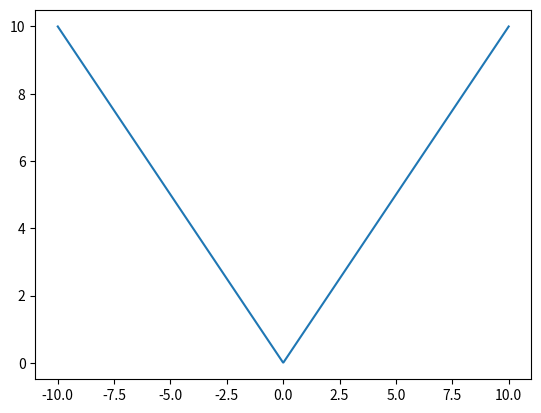

Reproduce this figure in Python.
# -*- coding: utf-8 -*-
"""
Created on Wed Sep  1 14:34:51 2010

@author: Administrator
"""

import numpy as np
import matplotlib.pyplot as plt

x=np.linspace(-10,10,num=1000)
y=abs(x)

plt.plot(x,y)
